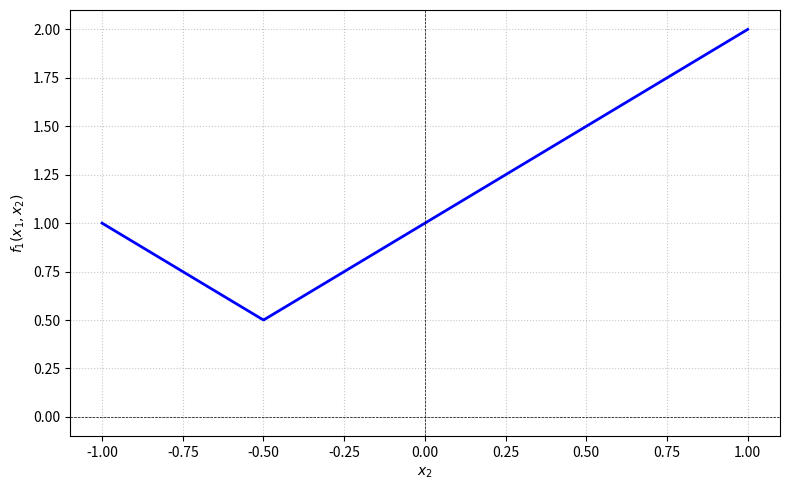

The script that saved this image:
import numpy as np
import matplotlib.pyplot as plt

# Определяем функцию
def f(x):
    return np.maximum(x + 1, -x)

# Создаём массив точек x от -1 до 1
x = np.linspace(-1, 1, 500)

# Вычисляем значения функции
y = f(x)

# Строим график
plt.figure(figsize=(8, 5))
plt.plot(x, y, linewidth=2, color='blue', label=r'$f(x) = \max(x + 1, -x)$')

# Настройка внешнего вида
plt.axhline(0, color='black', linewidth=0.5, linestyle='--')
plt.axvline(0, color='black', linewidth=0.5, linestyle='--')
plt.grid(True, linestyle=':', alpha=0.7)

# Подписи
plt.xlabel(r'$x_2$')
plt.ylabel(r'$f_1(x_1, x_2)$')

plt.tight_layout()
plt.show()
